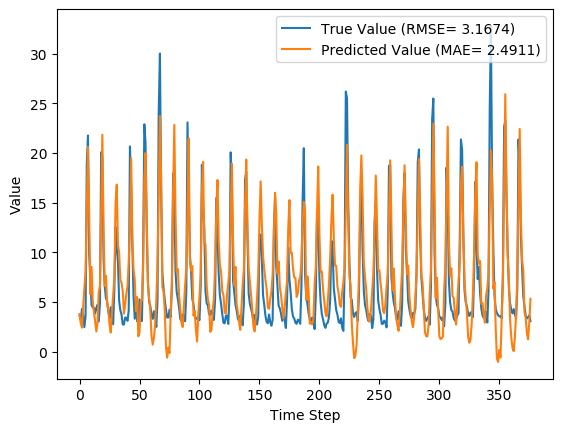

The data file committed next to this chart (first rows):
y_true, y_pred, y_true_scaled, y_pred_scaled
3.63, 3.796, 0.09071, 0.09603
3.21, 2.852, 0.07724, 0.06576
4.29, 2.416, 0.1119, 0.05178
3.67, 4.542, 0.09199, 0.1199
2.46, 6.411, 0.05321, 0.1798
3.54, 8.064, 0.08782, 0.2328
18.82, 14.08, 0.5776, 0.4257
21.76, 20.63, 0.6718, 0.6355
9.83, 13.85, 0.2894, 0.4181
7.16, 5.779, 0.2038, 0.1596
4.67, 8.531, 0.124, 0.2478
4.44, 5.007, 0.1167, 0.1348
4.4, 3.972, 0.1154, 0.1017
3.83, 3.007, 0.09712, 0.07072
4.42, 2.031, 0.116, 0.03945
4.72, 2.99, 0.1256, 0.07018
3.03, 5.981, 0.07147, 0.166
4.87, 6.605, 0.1304, 0.1861
20.07, 13.92, 0.6176, 0.4204
19.62, 21.84, 0.6032, 0.6742
9.33, 12.33, 0.2734, 0.3695
6.56, 6.612, 0.1846, 0.1863
5.37, 7.63, 0.1465, 0.2189
5.07, 4.82, 0.1369, 0.1288
4.02, 4.172, 0.1032, 0.1081
3.34, 2.699, 0.08141, 0.06087
4.47, 1.923, 0.1176, 0.03598
3.61, 4.001, 0.09006, 0.1026
2.75, 5.645, 0.0625, 0.1553
6.28, 7.355, 0.1756, 0.2101
12.55, 14.95, 0.3766, 0.4536
10.44, 16.81, 0.309, 0.5132
9.01, 10.77, 0.2631, 0.3196
5.12, 9.95, 0.1385, 0.2933
4.16, 7.243, 0.1077, 0.2065
3.72, 6.941, 0.09359, 0.1968
2.73, 6.114, 0.06186, 0.1703
2.73, 3.828, 0.06186, 0.09704
3.43, 4.722, 0.08429, 0.1257
3.4, 5.834, 0.08333, 0.1614
3.1, 6.601, 0.07372, 0.1859
4.17, 9.12, 0.108, 0.2667
20.66, 12.19, 0.6365, 0.365
16.78, 19.48, 0.5122, 0.5989
10.67, 11.41, 0.3163, 0.34
5.59, 8.268, 0.1535, 0.2394
3.31, 7.275, 0.08045, 0.2075
5.26, 4.07, 0.1429, 0.1048
3.05, 5.491, 0.07212, 0.1503
3.04, 1.542, 0.07179, 0.02379
5.26, 1.95, 0.1429, 0.03686
3.41, 5.067, 0.08365, 0.1368
3.07, 5.138, 0.07276, 0.139
9.62, 8.445, 0.2827, 0.245
22.89, 17.23, 0.708, 0.5266
21.04, 20, 0.6487, 0.6153
12.14, 13.18, 0.3635, 0.3967
7.0, 6.866, 0.1987, 0.1944
5.08, 5.338, 0.1372, 0.1454
4.58, 4.048, 0.1212, 0.1041
... 317 more rows
